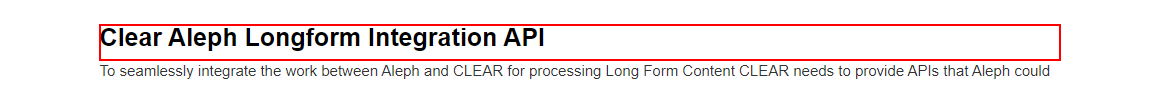
Workflow: Swagger_Validation

Step 1: get-text from the element in window 'Swagger UI' (chrome.exe)
